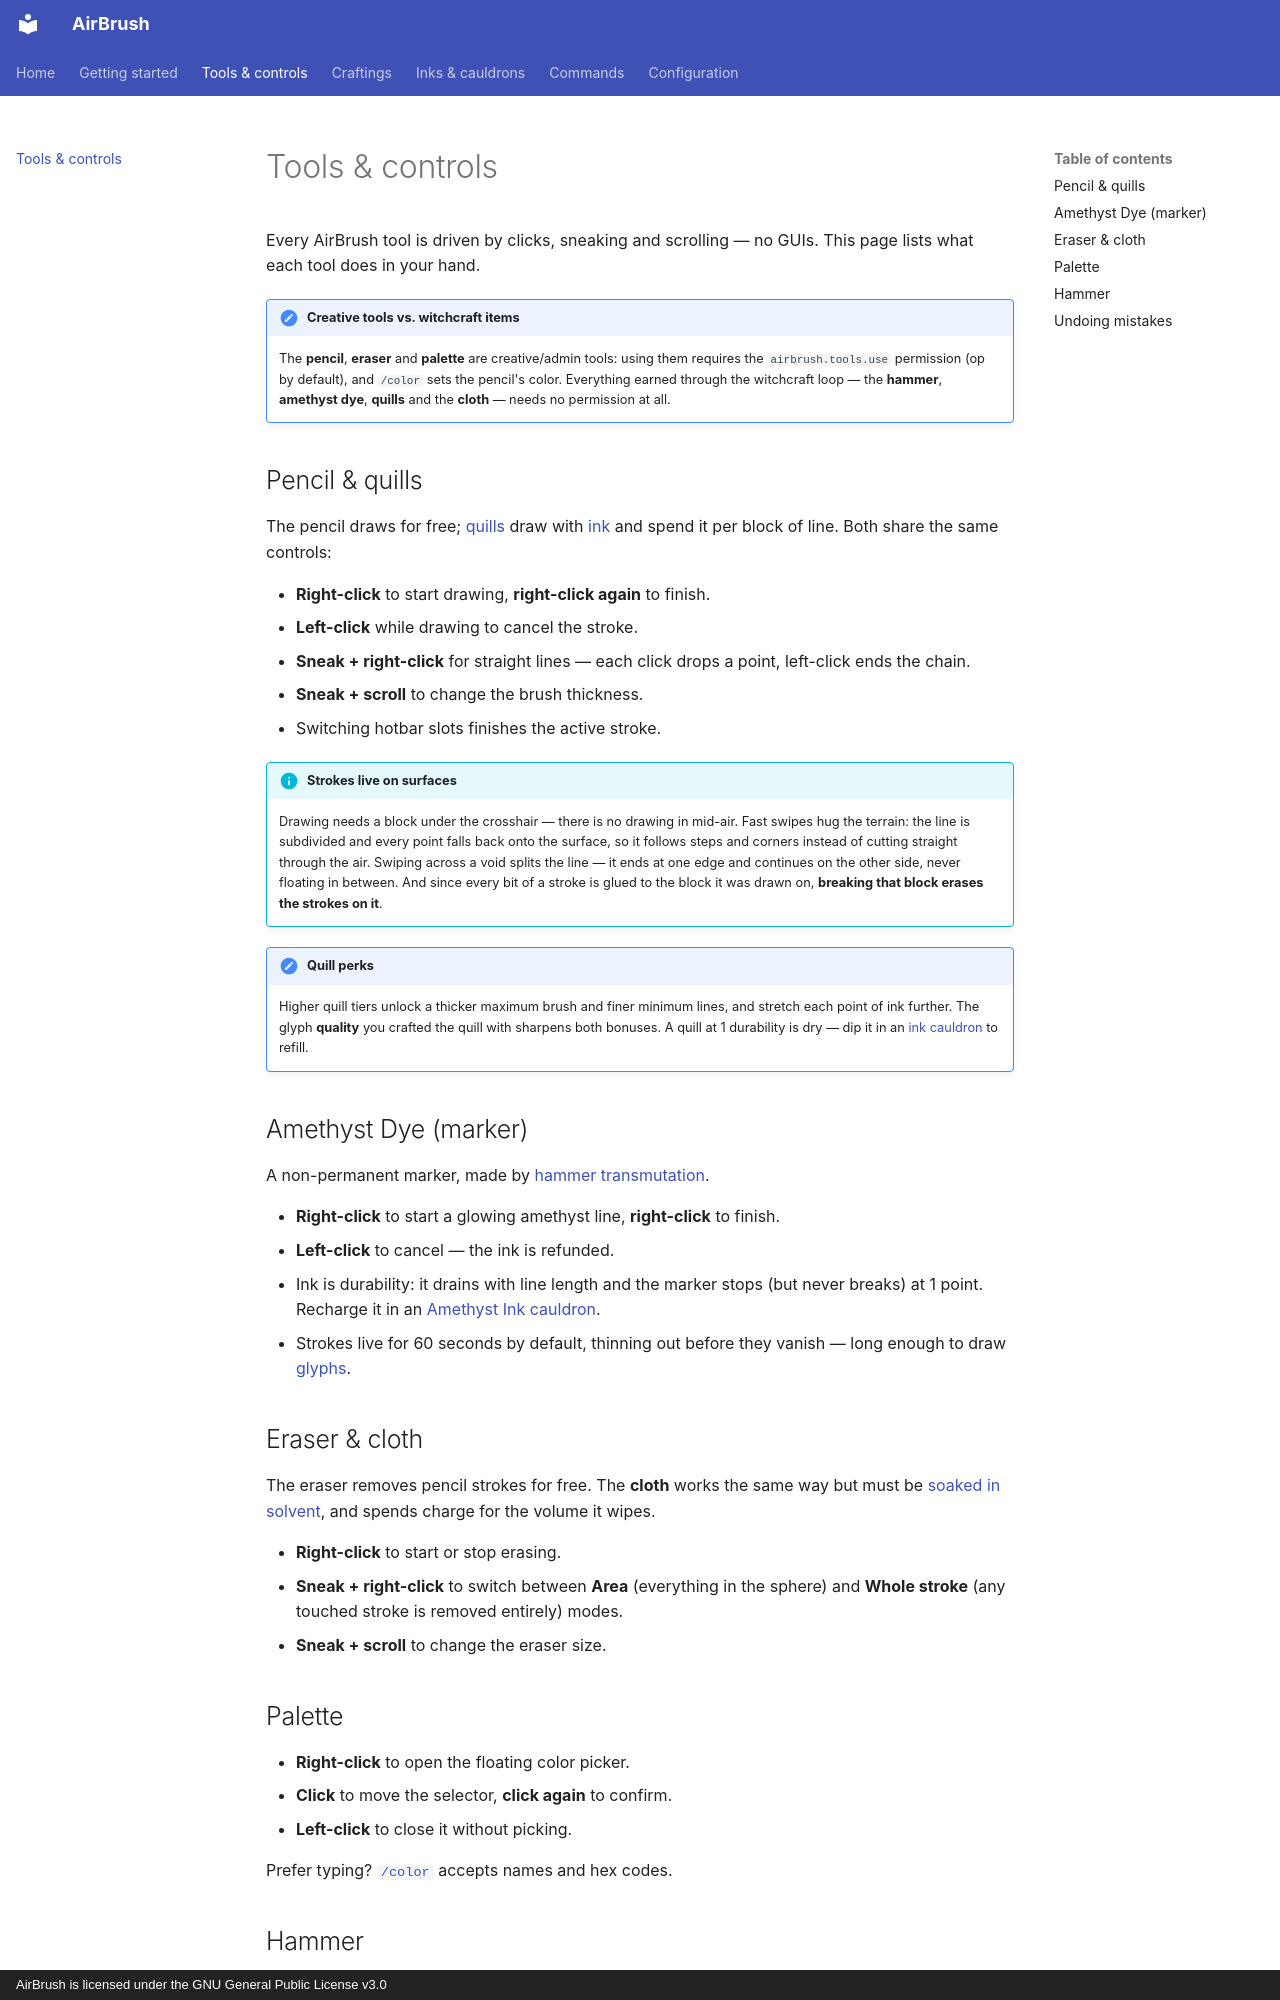

repository: ShiftSad/AirBrush · page: tools/index.html · generator: mkdocs · copyright: AirBrush is licensed under the GNU General Public License v3.0

# Tools & controls

Every AirBrush tool is driven by clicks, sneaking and scrolling — no GUIs. This
page lists what each tool does in your hand.

!!! note "Creative tools vs. witchcraft items"
    The **pencil**, **eraser** and **palette** are creative/admin tools: using
    them requires the `airbrush.tools.use` permission (op by default), and
    `/color` sets the pencil's color. Everything earned through the witchcraft
    loop — the **hammer**, **amethyst dye**, **quills** and the **cloth** —
    needs no permission at all.

## Pencil & quills

The pencil draws for free; [quills](craftings.md#quills) draw with
[ink](inks.md) and spend it per block of line. Both share the same controls:

- **Right-click** to start drawing, **right-click again** to finish.
- **Left-click** while drawing to cancel the stroke.
- **Sneak + right-click** for straight lines — each click drops a point,
  left-click ends the chain.
- **Sneak + scroll** to change the brush thickness.
- Switching hotbar slots finishes the active stroke.

!!! info "Strokes live on surfaces"
    Drawing needs a block under the crosshair — there is no drawing in mid-air.
    Fast swipes hug the terrain: the line is subdivided and every point falls
    back onto the surface, so it follows steps and corners instead of cutting
    straight through the air. Swiping across a void splits the line — it ends
    at one edge and continues on the other side, never floating in between.
    And since every bit of a stroke is glued to the block it was drawn on,
    **breaking that block erases the strokes on it**.

!!! note "Quill perks"
    Higher quill tiers unlock a thicker maximum brush and finer minimum lines,
    and stretch each point of ink further. The glyph **quality** you crafted the
    quill with sharpens both bonuses. A quill at 1 durability is dry — dip it in
    an [ink cauldron](inks.md) to refill.

## Amethyst Dye (marker)

A non-permanent marker, made by [hammer transmutation](craftings.md#hammer-transmutation).

- **Right-click** to start a glowing amethyst line, **right-click** to finish.
- **Left-click** to cancel — the ink is refunded.
- Ink is durability: it drains with line length and the marker stops (but never
  breaks) at 1 point. Recharge it in an [Amethyst Ink cauldron](inks.md).
- Strokes live for 60 seconds by default, thinning out before they vanish —
  long enough to draw [glyphs](craftings.md#glyph-crafting).

## Eraser & cloth

The eraser removes pencil strokes for free. The **cloth** works the same way but
must be [soaked in solvent](inks.md#solvent), and spends charge for the volume
it wipes.

- **Right-click** to start or stop erasing.
- **Sneak + right-click** to switch between **Area** (everything in the sphere)
  and **Whole stroke** (any touched stroke is removed entirely) modes.
- **Sneak + scroll** to change the eraser size.

## Palette

- **Right-click** to open the floating color picker.
- **Click** to move the selector, **click again** to confirm.
- **Left-click** to close it without picking.

Prefer typing? [`/color`](commands.md#color) accepts names and hex codes.
